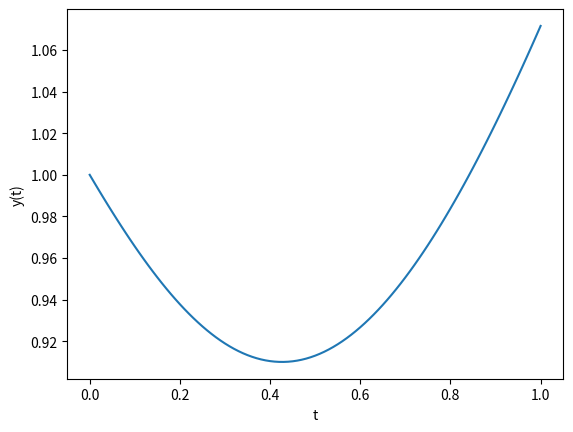

The script that saved this image:
import numpy as np
import matplotlib.pyplot as plt
import math

def RK4(f, t0, tn, y0, dt):

    # Initialize variables
    N = int((tn - t0)/dt)
    T = np.zeros(N+1)
    Y = np.zeros(N+1)

    # Initial Value
    T[0] = t0
    Y[0] = y0
    for i in range(N):
        # t_n+1 = t_n + dt
        T[i+1] = T[i] + dt
        
        # K_n1 = f(t_n, y_n)
        K1 = f(T[i], Y[i])
        # K_n2 = f(t_n + dt/2, y_n + dt/2 * K_n1)
        K2 = f(T[i] + 0.5*dt, Y[i] + 0.5*dt*K1)
        # K_n3 = f(t_n + dt/2, y_n + dt/2 * K_n2)
        K3 = f(T[i] + 0.5*dt, Y[i] + 0.5*dt*K2)
        # K_n4 = f(t_n + dt, y_n + dt * K_n3)
        K4 = f(T[i] + dt, Y[i] + dt*K3)

        # y_n+1 = y_n + dt/6 * ( K_n1 + 2*K_n2 + 2*K_n3 + K_n4)
        Y[i+1] = Y[i] + (dt/6)*(K1 + 2*K2 + 2*K3 + K4)

    return [T, Y]

def y_prime(t, y):
    return (5*t**2 - y)/(math.exp(t+y))
    #return 2*t*( 1 - y**2 )**0.5

[T, Y] = RK4(y_prime, 0, 1, 1, 0.01)

plt.plot(T, Y)
plt.xlabel('t')
plt.ylabel('y(t)')
plt.show()
